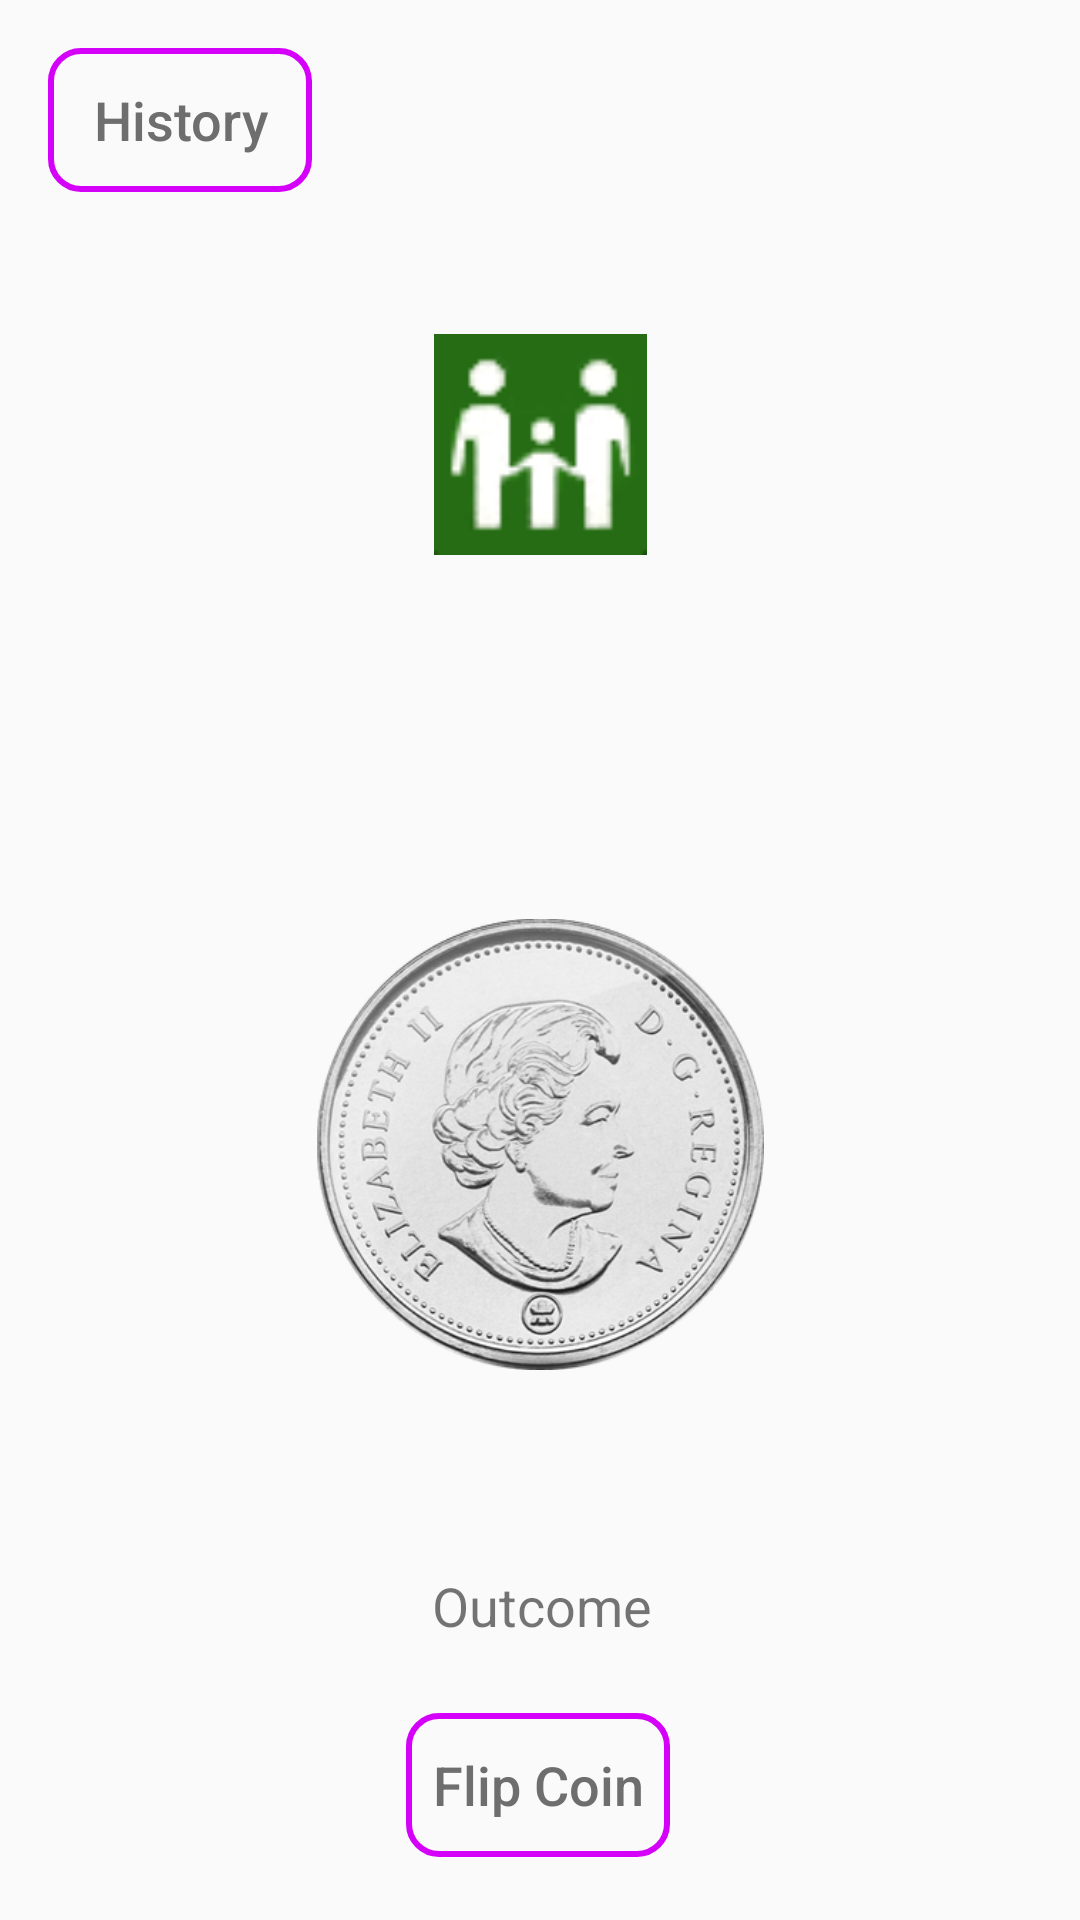

Layout XML and referenced resources for this Android screen:
<!-- AndroidManifest.xml: application theme AppTheme -->
<!-- res/layout/activity_coin_flip.xml -->
<?xml version="1.0" encoding="utf-8"?>
<androidx.constraintlayout.widget.ConstraintLayout xmlns:android="http://schemas.android.com/apk/res/android"
    xmlns:app="http://schemas.android.com/apk/res-auto"
    xmlns:tools="http://schemas.android.com/tools"
    android:layout_width="match_parent"
    android:layout_height="match_parent"
    tools:context=".UI.CoinFlipActivity">

    <include layout="@layout/content_coin_flip" />

</androidx.constraintlayout.widget.ConstraintLayout>
<!-- res/layout/content_coin_flip.xml (included above) -->
<?xml version="1.0" encoding="utf-8"?>
<androidx.constraintlayout.widget.ConstraintLayout xmlns:android="http://schemas.android.com/apk/res/android"
    xmlns:app="http://schemas.android.com/apk/res-auto"
    xmlns:tools="http://schemas.android.com/tools"
    android:layout_width="match_parent"
    android:layout_height="match_parent"
    >


    <ImageView
        android:id="@+id/ivHeads"
        android:layout_width="149dp"
        android:layout_height="171dp"
        android:layout_marginTop="184dp"
        app:layout_constraintBottom_toBottomOf="@+id/ivTails"
        app:layout_constraintEnd_toEndOf="parent"
        app:layout_constraintStart_toStartOf="parent"
        app:layout_constraintTop_toTopOf="parent"
        app:layout_constraintVertical_bias="1.0"
        app:srcCompat="@drawable/heads" />

    <ImageView
        android:id="@+id/ivTails"
        android:layout_width="149dp"
        android:layout_height="171dp"
        android:layout_marginTop="296dp"
        android:alpha="0.0"
        app:layout_constraintEnd_toEndOf="parent"
        app:layout_constraintStart_toStartOf="parent"
        app:layout_constraintTop_toTopOf="parent"
        app:srcCompat="@drawable/tails" />

    <Button
        android:id="@+id/btnFlipXml"
        style="@style/Widget.AppCompat.Button.Borderless"
        android:layout_width="wrap_content"
        android:layout_height="wrap_content"
        android:layout_marginTop="104dp"
        android:background="@drawable/outlined_button"
        android:fontFamily="sans-serif-medium"
        android:foreground="@drawable/ripple_mask"
        android:text="@string/flip_coin"
        android:textAlignment="center"
        android:textAppearance="@style/TextAppearance.AppCompat.Medium"
        android:textColor="#6E6E6E"
        app:layout_constraintEnd_toEndOf="parent"
        app:layout_constraintHorizontal_bias="0.498"
        app:layout_constraintStart_toStartOf="parent"
        app:layout_constraintTop_toBottomOf="@+id/ivHeads" />

    <TextView
        android:id="@+id/txtResult"
        android:layout_width="wrap_content"
        android:layout_height="wrap_content"
        android:layout_marginTop="56dp"
        android:text="@string/outcome"
        android:textAlignment="center"
        android:textSize="18sp"
        app:layout_constraintEnd_toEndOf="parent"
        app:layout_constraintHorizontal_bias="0.502"
        app:layout_constraintStart_toStartOf="parent"
        app:layout_constraintTop_toBottomOf="@+id/ivHeads" />

    <Button
        android:id="@+id/historyBtn"
        style="@style/Widget.AppCompat.Button.Borderless"
        android:layout_width="wrap_content"
        android:layout_height="wrap_content"
        android:layout_marginStart="16dp"
        android:layout_marginTop="16dp"
        android:background="@drawable/outlined_button"
        android:fontFamily="sans-serif-medium"
        android:foreground="@drawable/ripple_mask"
        android:text="@string/history"
        android:textAppearance="@style/TextAppearance.AppCompat.Medium"
        android:textColor="#6E6E6E"
        app:layout_constraintStart_toStartOf="parent"
        app:layout_constraintTop_toTopOf="parent" />

    <Button
        android:id="@+id/nobodySettings"
        style="@style/Widget.AppCompat.Button.Borderless"
        android:layout_width="46dp"
        android:layout_height="46dp"
        android:layout_marginTop="16dp"
        android:layout_marginEnd="16dp"
        android:background="#FFFFFF"
        android:backgroundTint="#00FFFFFF"
        android:foreground="@drawable/ic_baseline_settings_24"
        app:layout_constraintEnd_toEndOf="parent"
        app:layout_constraintTop_toTopOf="parent" />

    <ImageView
        android:id="@+id/kidPortraitCoinFlip"
        android:layout_width="71dp"
        android:layout_height="77dp"
        app:layout_constraintBottom_toTopOf="@+id/ivHeads"
        app:layout_constraintEnd_toEndOf="parent"
        app:layout_constraintStart_toStartOf="parent"
        app:layout_constraintTop_toTopOf="parent"
        app:srcCompat="@drawable/family_icon" />

</androidx.constraintlayout.widget.ConstraintLayout>
<!-- resources referenced by this layout -->
<resources>
  <!-- drawable family_icon: png bitmap (drawable, 10553 bytes) -->
  <!-- drawable heads: png bitmap (drawable-v24, 134832 bytes) -->
  <!-- drawable outlined_button (drawable) -->
  <?xml version="1.0" encoding="utf-8"?>
  <shape xmlns:android="http://schemas.android.com/apk/res/android"
      android:shape="rectangle">
      <solid android:color="@color/colorButtonDefault"/>
      <corners android:radius="10dp" />
      <stroke android:width="6px" android:color="@color/colorAccent" />
      
  </shape>
  <!-- drawable ripple_mask (drawable) -->
  <?xml version="1.0" encoding="utf-8"?>
  <ripple xmlns:android="http://schemas.android.com/apk/res/android"
      android:color="@color/colorButtonPressed">
  
      <item
          android:id="@android:id/mask"
          android:drawable="@drawable/outlined_button"
      />
  
  </ripple>
  <!-- drawable tails: png bitmap (drawable-v24, 143964 bytes) -->
  <string name="flip_coin">Flip Coin</string>
  <string name="history">History</string>
  <string name="outcome">Outcome</string>
  <style name="AppTheme" parent="Theme.AppCompat.Light.DarkActionBar">
          
          <item name="colorPrimary">#50b4ff</item>
          <item name="colorPrimaryDark">#000000</item>
          <item name="colorAccent">#D500F9</item>
  
          <item name="android:actionOverflowButtonStyle">@style/OverFlowTimer</item>
      </style>
  <color name="colorButtonDefault">#FAFAFA</color>
  <color name="colorAccent">#D500F9</color>
  <color name="colorButtonPressed">#C4C2C2</color>
  <style name="OverFlowTimer" parent="@android:style/Widget.Holo.ActionButton.Overflow">
          <item name="android:src">@drawable/ic_baseline_speed_24</item>
      </style>
</resources>
